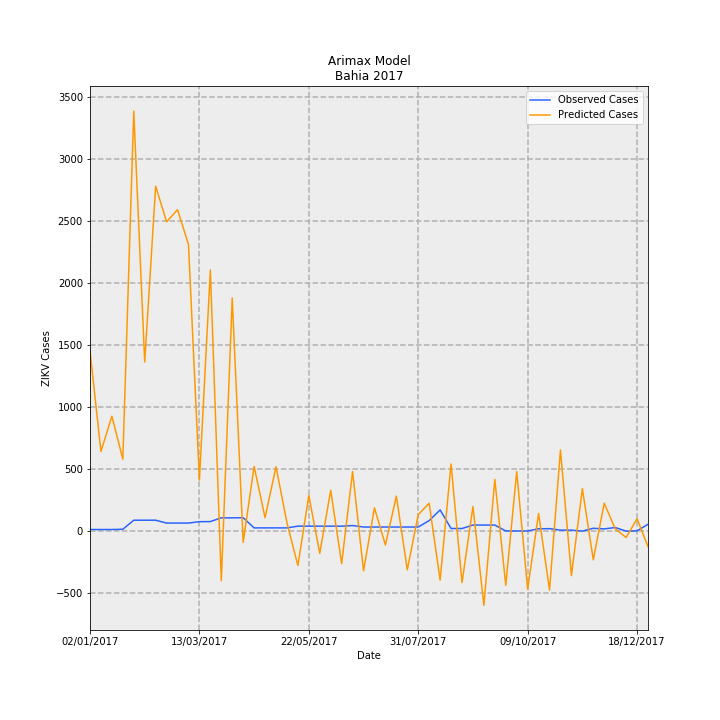

Data behind this chart, as committed beside it:
Date, predictions_incidence, observed_incidence, Predicted Cases, Observed Cases, error
02/01/2017, 9.479, 0.09124, 1454, 14.0, -1440
09/01/2017, 4.188, 0.09124, 642.7, 14.0, -628.7
16/01/2017, 6.042, 0.09124, 927.1, 14.0, -913.1
23/01/2017, 3.789, 0.1043, 581.3, 16.0, -565.3
30/01/2017, 22.07, 0.58, 3387, 89.0, -3298
06/02/2017, 8.89, 0.58, 1364, 89.0, -1275
13/02/2017, 18.13, 0.58, 2781, 89.0, -2692
20/02/2017, 16.26, 0.4301, 2494, 66.0, -2428
27/02/2017, 16.89, 0.4301, 2592, 66.0, -2526
06/03/2017, 15.07, 0.4301, 2312, 66.0, -2246
13/03/2017, 2.687, 0.5018, 412.3, 77.0, -335.3
20/03/2017, 13.72, 0.5083, 2106, 78.0, -2028
27/03/2017, -2.6, 0.7038, -398.9, 108, 506.9
03/04/2017, 12.26, 0.7038, 1881, 108, -1773
10/04/2017, -0.5821, 0.7104, -89.31, 109.0, 198.3
17/04/2017, 3.406, 0.176, 522.6, 27, -495.6
24/04/2017, 0.7099, 0.176, 108.9, 27, -81.93
01/05/2017, 3.391, 0.176, 520.4, 27, -493.4
08/05/2017, 0.4465, 0.176, 68.52, 27, -41.52
15/05/2017, -1.801, 0.2672, -276.4, 41, 317.4
22/05/2017, 1.878, 0.2672, 288.2, 41, -247.2
29/05/2017, -1.163, 0.2672, -178.4, 41, 219.4
05/06/2017, 2.152, 0.2672, 330.3, 41, -289.3
12/06/2017, -1.7, 0.2672, -260.9, 41, 301.9
19/06/2017, 3.135, 0.2998, 481.1, 46.0, -435.1
26/06/2017, -2.08, 0.2216, -319.2, 34.0, 353.2
03/07/2017, 1.229, 0.2216, 188.7, 34.0, -154.7
10/07/2017, -0.7246, 0.2216, -111.2, 34.0, 145.2
17/07/2017, 1.848, 0.2216, 283.6, 34.0, -249.6
24/07/2017, -2.026, 0.2216, -310.8, 34.0, 344.8
31/07/2017, 0.8711, 0.2216, 133.7, 34.0, -99.67
07/08/2017, 1.469, 0.5605, 225.5, 86.0, -139.5
14/08/2017, -2.569, 1.121, -394.1, 172.0, 566.1
21/08/2017, 3.534, 0.1434, 542.3, 22.0, -520.3
28/08/2017, -2.703, 0.1434, -414.8, 22.0, 436.8
04/09/2017, 1.299, 0.3259, 199.4, 50.0, -149.4
11/09/2017, -3.889, 0.3259, -596.8, 50.0, 646.8
18/09/2017, 2.724, 0.3259, 418, 50.0, -368
25/09/2017, -2.84, 0.01303, -435.8, 2.0, 437.8
02/10/2017, 3.135, 0.01303, 481, 2.0, -479
09/10/2017, -3.039, 0.01303, -466.4, 2.0, 468.4
16/10/2017, 0.9303, 0.1303, 142.7, 20.0, -122.7
23/10/2017, -3.092, 0.1369, -474.4, 21.0, 495.4
30/10/2017, 4.274, 0.05865, 655.9, 9.0, -646.9
06/11/2017, -2.331, 0.05865, -357.7, 9.0, 366.7
13/11/2017, 2.237, 0.006517, 343.3, 1.0, -342.3
20/11/2017, -1.501, 0.1564, -230.3, 24.0, 254.3
27/11/2017, 1.476, 0.1238, 226.5, 19.0, -207.5
04/12/2017, 0.1291, 0.1955, 19.81, 30, 10.19
11/12/2017, -0.3283, 0.006517, -50.37, 1.0, 51.37
18/12/2017, 0.6564, 0.01955, 100.7, 3.0, -97.72
25/12/2017, -0.8057, 0.365, -123.6, 56.0, 179.6
